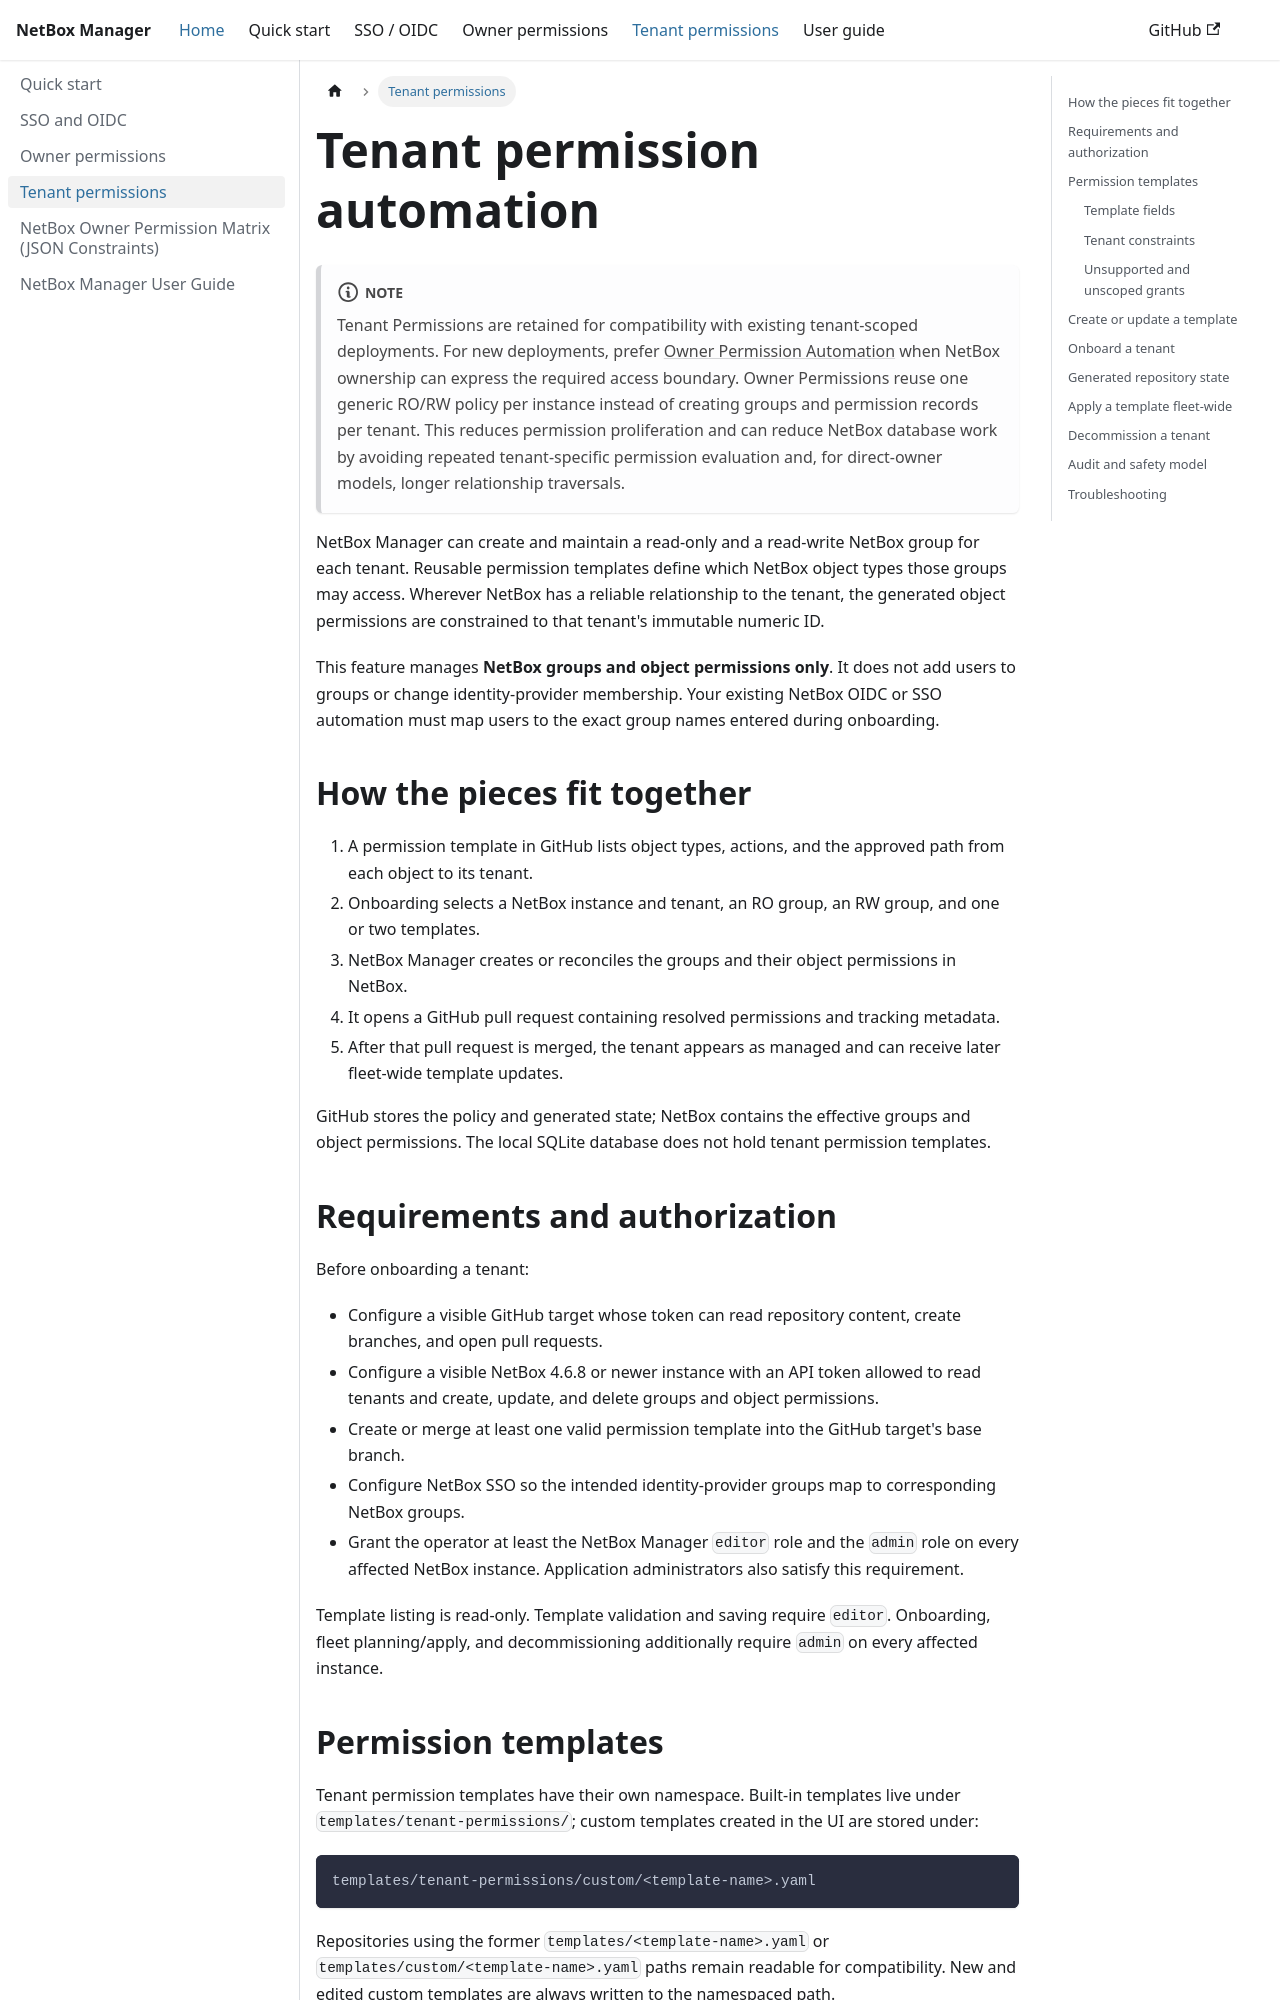

repository: SaschaSchwarzK/netbox-manager · page: docs/tenant-permissions.html · generator: docusaurus

---
sidebar_position: 4
sidebar_label: Tenant permissions
title: Tenant permission automation
description: Templates, onboarding, fleet updates, and safe decommissioning of tenant-scoped NetBox permissions.
---

# Tenant permission automation

> [!NOTE]
> Tenant Permissions are retained for compatibility with existing tenant-scoped deployments.
> For new deployments, prefer [Owner Permission Automation](owner-permissions.md) when NetBox
> ownership can express the required access boundary. Owner Permissions reuse one generic RO/RW
> policy per instance instead of creating groups and permission records per tenant. This reduces
> permission proliferation and can reduce NetBox database work by avoiding repeated tenant-specific
> permission evaluation and, for direct-owner models, longer relationship traversals.

NetBox Manager can create and maintain a read-only and a read-write NetBox group for each tenant.
Reusable permission templates define which NetBox object types those groups may access. Wherever
NetBox has a reliable relationship to the tenant, the generated object permissions are constrained
to that tenant's immutable numeric ID.

This feature manages **NetBox groups and object permissions only**. It does not add users to groups
or change identity-provider membership. Your existing NetBox OIDC or SSO automation must map users
to the exact group names entered during onboarding.

## How the pieces fit together

1. A permission template in GitHub lists object types, actions, and the approved path from each
   object to its tenant.
2. Onboarding selects a NetBox instance and tenant, an RO group, an RW group, and one or two
   templates.
3. NetBox Manager creates or reconciles the groups and their object permissions in NetBox.
4. It opens a GitHub pull request containing resolved permissions and tracking metadata.
5. After that pull request is merged, the tenant appears as managed and can receive later
   fleet-wide template updates.

GitHub stores the policy and generated state; NetBox contains the effective groups and object
permissions. The local SQLite database does not hold tenant permission templates.

## Requirements and authorization

Before onboarding a tenant:

- Configure a visible GitHub target whose token can read repository content, create branches, and
  open pull requests.
- Configure a visible NetBox 4.6.8 or newer instance with an API token allowed to read tenants and
  create, update, and delete groups and object permissions.
- Create or merge at least one valid permission template into the GitHub target's base branch.
- Configure NetBox SSO so the intended identity-provider groups map to corresponding NetBox groups.
- Grant the operator at least the NetBox Manager `editor` role and the `admin` role on every
  affected NetBox instance. Application administrators also satisfy this requirement.

Template listing is read-only. Template validation and saving require `editor`. Onboarding,
fleet planning/apply, and decommissioning additionally require `admin` on every affected instance.
